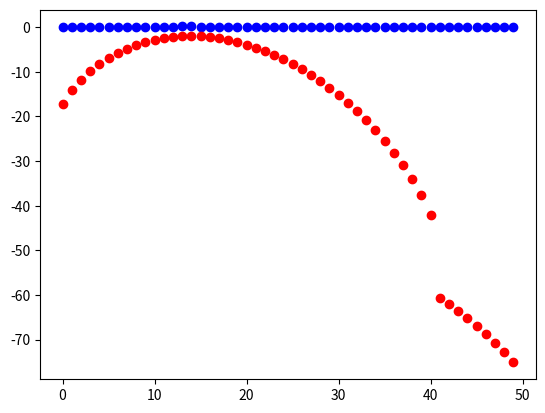

Here is the Python script that generated this plot:
from scipy.stats import binom
from scipy.stats import norm
import numpy as np
import matplotlib.pyplot as plt
from scipy.stats import binom as binom
import math


res = np.random.multinomial(5, [0.2, 0.4, 0.4])
print(res)

x = np.arange(50)
pred = 20 * 2
prob = []
logprob = []
for i in range(0, len(x)):
    n = pred
    k = x[i]
    p = 0.7 / 2

    if k > n:
        prb = binom.pmf(k=n, n=n, p=p)
        prob.append(prb)
        lgpr = np.log(prob[i])
        if lgpr == - math.inf:
            lgpr = -700
        lgpr -= np.exp(k/(n*p))
        logprob.append(lgpr)
    else:
        prob.append(binom.pmf(k=k, n=n, p=p))
        logprob.append(np.log(prob[i]))


plt.scatter(x, prob, c='blue')
plt.show()
plt.scatter(x, logprob, c='red')
plt.show()

print(prob)
print(logprob)


